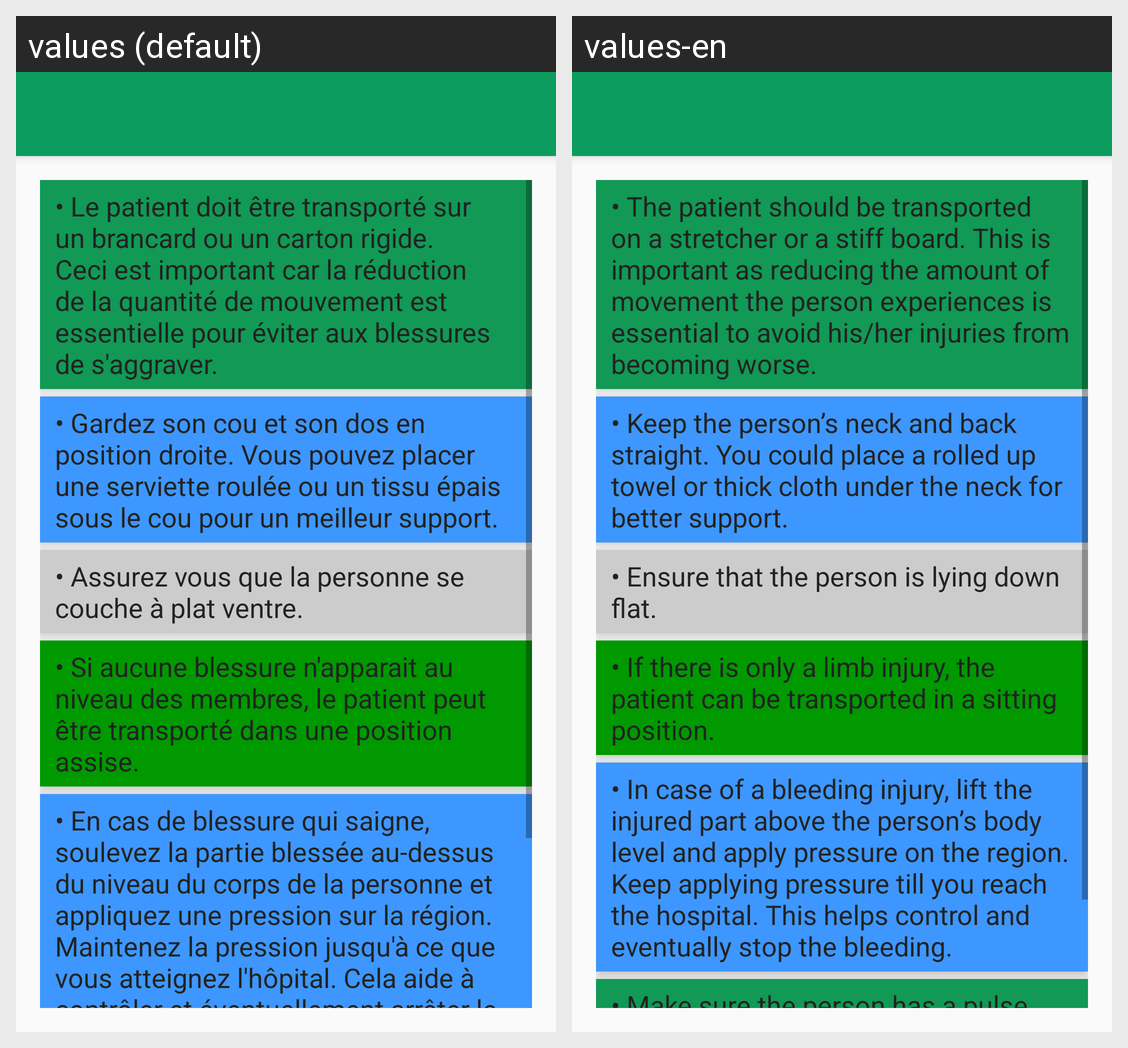

Translations of the strings shown on this Android screen, per locale in the grid:
Android screen res/layout/activity_victime_transportation.xml rendered under 2 locales, left to right: values (default), values-en. Device: Nexus 5 (rendered at 1080×1920; each locale shown at half size, 540×960, under a caption strip naming it); theme AppTheme.NoActionBar.
Strings drawn on this screen, with the default value and each locale's value (text and hints the layout hard-codes, and strings that could not be matched under every locale, appear in the picture but are not listed):

tip1
  values: • Le patient doit être transporté sur un brancard ou un carton rigide. Ceci est important car la réduction de la quantité de mouvement est essentielle pour éviter aux blessures de s'aggraver.
  values-en: • The patient should be transported on a stretcher or a stiff board. This is important as reducing the amount of movement the person experiences is essential to avoid his/her injuries from becoming worse.

tip2
  values: • Gardez son cou et son dos en position droite. Vous pouvez placer une serviette roulée ou un tissu épais sous le cou pour un meilleur support.
  values-en: • Keep the person’s neck and back straight. You could place a rolled up towel or thick cloth under the neck for better support.

tip3
  values: • Assurez vous que la personne se couche à plat ventre.
  values-en: • Ensure that the person is lying down flat.

tip4
  values: • Si aucune blessure n'apparait au niveau des membres, le patient peut être transporté dans une position assise.
  values-en: • If there is only a limb injury, the patient can be transported in a sitting position.

tip5
  values: • En cas de blessure qui saigne, soulevez la partie blessée au-dessus du niveau du corps de la personne et appliquez une pression sur la région. Maintenez la pression jusqu'à ce que vous atteignez l'hôpital. Cela aide à contrôler et éventuellement arrêter le saignement.
  values-en: • In case of a bleeding injury, lift the injured part above the person’s body level and apply pressure on the region. Keep applying pressure till you reach the hospital. This helps control and eventually stop the bleeding.
